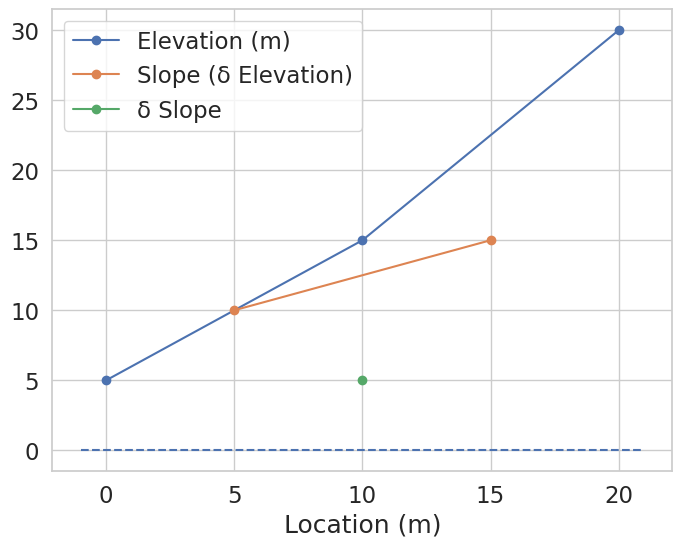
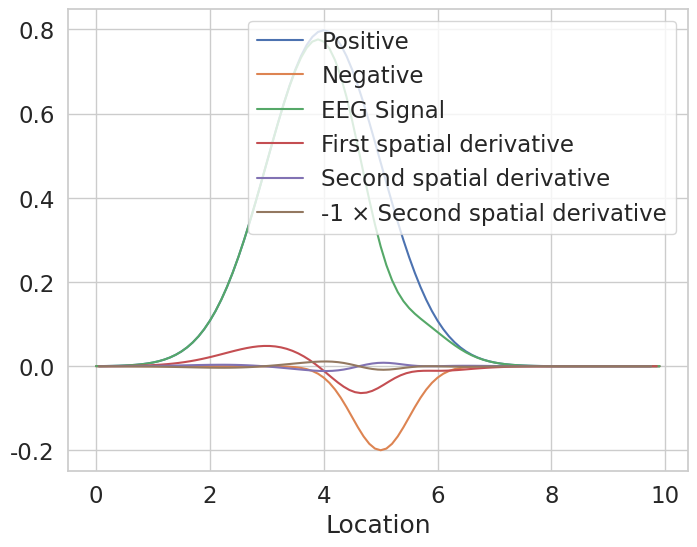

Python code for these plots, in order:
import numpy as np
import matplotlib.pyplot as plt
from scipy import stats
import seaborn as sns
sns.set(rc={'figure.figsize':(8, 6)},
        font_scale=1.5)
sns.set_style('whitegrid')


delta_loc = 10
locs = np.array([0, 10, 20])
heights = np.array([5, 15, 30])
diff_height = np.diff(heights)
diff_diff_height = np.diff(diff_height)

diff_locs = locs[:-1] + .5*delta_loc   # Keep the x-axis properly aligned
diff_diff_locs = locs[:-2] + 1*delta_loc

plt.plot(locs, heights, '-o', label='Elevation (m)')
plt.plot(diff_locs, diff_height, '-o', label=u'Slope (δ Elevation)')
plt.plot(diff_diff_locs, diff_diff_height, '-o', label=u'δ Slope')
plt.hlines(0, *plt.xlim(), linestyle='dashed')
plt.xlabel('Location (m)')
plt.legend()
plt.show()

electrode_spacing = .1
space = np.arange(0, 10, electrode_spacing)
comp1 = 2 * stats.norm.pdf(space, loc=4, scale=1)
comp2 = -.25 * stats.norm.pdf(space, loc=5, scale=.5)

def do_label():
    plt.legend(loc='upper right')
    plt.xlabel('Location')
    plt.ylabel('')
    
fig_ground_truth = plt.figure()
for comp, label in zip([comp1, comp2], ['Positive', 'Negative']):
    plt.plot(space, comp, label=label)
do_label()


eeg_signal = comp1 + comp2
plt.plot(space, eeg_signal, label='EEG Signal')
do_label()

first_derivative = np.diff(eeg_signal)
space_d1 = space[:-1] + .5 * electrode_spacing # Keep locations lined up with differenced data
plt.plot(space_d1, first_derivative, label='First spatial derivative')
do_label()

second_derivative = np.diff(first_derivative)
space_d2 = space[:-2] + .5 * electrode_spacing
plt.plot(space_d2, second_derivative, label='Second spatial derivative')
do_label()

plt.plot(space_d2, -1*second_derivative, label='-1 × Second spatial derivative')
do_label()

fig_ground_truth

X = Y = np.arange(-10, 10.01, .1)
XY = np.array([(x, y) for x in X for y in Y])

def show(X):
    '''Plot an image from a 2D array'''
    mx = np.abs(X).max()
    im = plt.imshow(X, cmap='seismic', vmin=-mx, vmax=mx)
    plt.colorbar(im)

locs = [(0, -4), (0, 2)]  # Center of each component
peaks = [-1, 6]           # Peak amplitudes
scales = [2, 8]           # Standard deviations
V = np.zeros(XY.shape[0]) # Voltages

for loc, peak, scale in zip(locs, peaks, scales):
    cov = np.eye(2) * scale
    thisV = stats.multivariate_normal.pdf(XY, mean=loc, cov=cov)
    gain = peak / thisV.max()
    V += thisV * gain
wV = V.reshape(len(X), len(X)).T # Voltage as a 2D grid
show(wV)

def combine(dx, dy):
    '''Combine two one-dimensional partial derivates to form a Laplacian
    Drops the last value in each dimension so the shapes match.
    Is this the right thing to do? 
    Wikipedia (https://en.wikipedia.org/wiki/Laplace_operator#Definition)
    says "the Laplacian of f is the sum of all the unmixed second partial
    derivatives in the Cartesian coordinates xi." I think this means yes.
    '''
    n = dx.shape[0]
    assert(dy.shape[1]==n)
    return dx[:n, :n] + dy[:n, :n]

dv_dx = np.diff(wV, axis=0)[:-1, :] # Drop the last value on the appropriate axis to keep things symmetrical
dv_dy = np.diff(wV, axis=1)[:, :-1]
gradient = combine(dv_dx, dv_dy)
show(gradient)

ddv_ddx = np.diff(dv_dx, axis=0)[:-1, :]
ddv_ddy = np.diff(dv_dy, axis=1)[:, :-1]
laplacian = -combine(ddv_ddx, ddv_ddy)
show(laplacian)